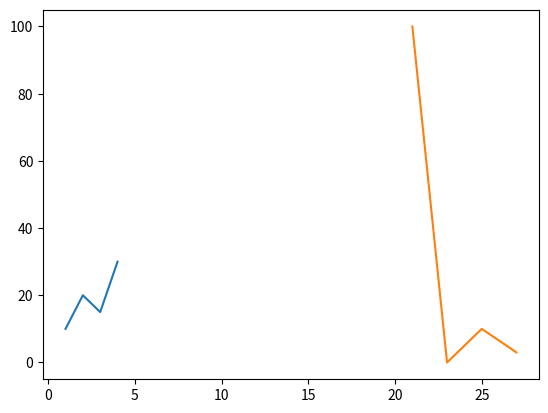

Reproduce this figure in Python.
import matplotlib.pyplot as plt

x = [1, 2, 3, 4]
y = [10, 20, 15, 30]
w = [21,23,25,27]
z = [100,0,10,3]

plt.plot(x, y)
plt.plot(w,z)
plt.show()
